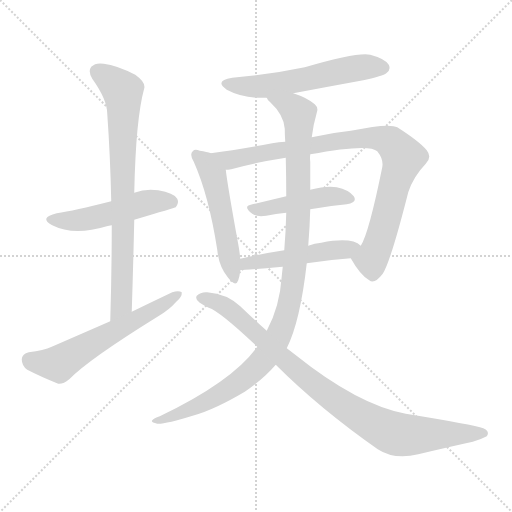
t = 0.00 s
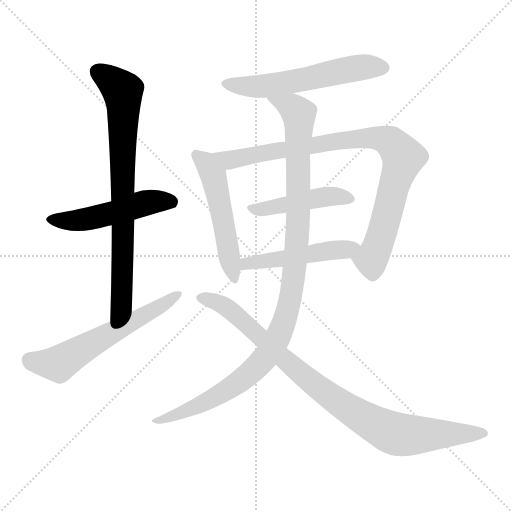
t = 1.63 s
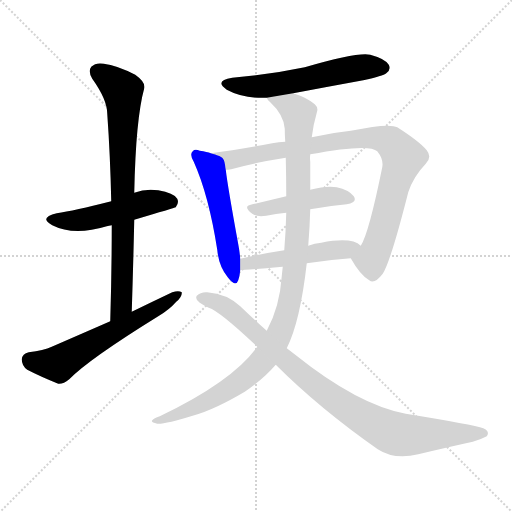
t = 3.27 s
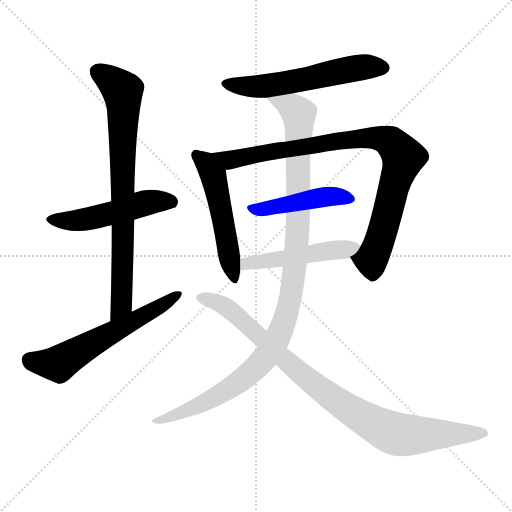
t = 4.90 s
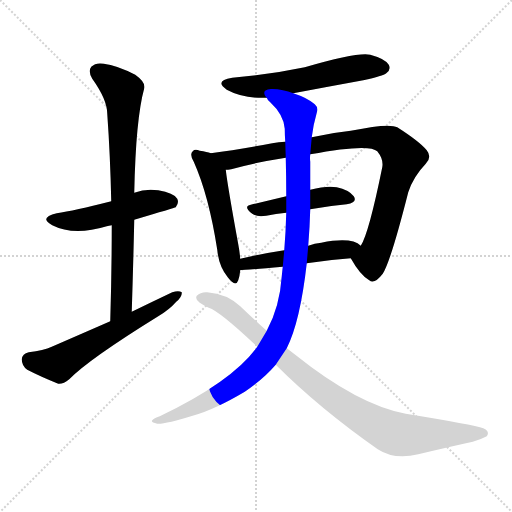
t = 6.53 s
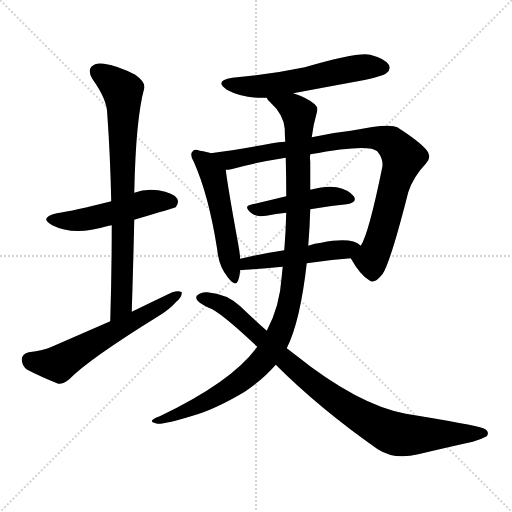
t = 8.16 s

The animated SVG that drew these frames (rendered in a browser with its animation timeline set to each time). Animation: 10 CSS @keyframes rules; one cycle of 8.16 s.

<svg version="1.1" viewBox="0 0 1024 1024" xmlns="http://www.w3.org/2000/svg">
  <g stroke="lightgray" stroke-dasharray="1,1" stroke-width="1" transform="scale(4, 4)">
    <line x1="0" y1="0" x2="256" y2="256"></line>
    <line x1="256" y1="0" x2="0" y2="256"></line>
    <line x1="128" y1="0" x2="128" y2="256"></line>
    <line x1="0" y1="128" x2="256" y2="128"></line>
  </g>
<g transform="scale(1, -1) translate(0, -900)">
   <style type="text/css">
    @keyframes keyframes0 {
      from {
       stroke: blue;
       stroke-dashoffset: 504;
       stroke-width: 128;
       }
       62% {
       animation-timing-function: step-end;
       stroke: blue;
       stroke-dashoffset: 0;
       stroke-width: 128;
       }
       to {
       stroke: black;
       stroke-width: 1024;
       }
       }
       #make-me-a-hanzi-animation-0 {
         animation: keyframes0 0.660156s both;
         animation-delay: 0.000000s;
         animation-timing-function: linear;
       }
    @keyframes keyframes1 {
      from {
       stroke: blue;
       stroke-dashoffset: 778;
       stroke-width: 128;
       }
       72% {
       animation-timing-function: step-end;
       stroke: blue;
       stroke-dashoffset: 0;
       stroke-width: 128;
       }
       to {
       stroke: black;
       stroke-width: 1024;
       }
       }
       #make-me-a-hanzi-animation-1 {
         animation: keyframes1 0.883138s both;
         animation-delay: 0.660156s;
         animation-timing-function: linear;
       }
    @keyframes keyframes2 {
      from {
       stroke: blue;
       stroke-dashoffset: 593;
       stroke-width: 128;
       }
       66% {
       animation-timing-function: step-end;
       stroke: blue;
       stroke-dashoffset: 0;
       stroke-width: 128;
       }
       to {
       stroke: black;
       stroke-width: 1024;
       }
       }
       #make-me-a-hanzi-animation-2 {
         animation: keyframes2 0.732585s both;
         animation-delay: 1.543294s;
         animation-timing-function: linear;
       }
    @keyframes keyframes3 {
      from {
       stroke: blue;
       stroke-dashoffset: 570;
       stroke-width: 128;
       }
       65% {
       animation-timing-function: step-end;
       stroke: blue;
       stroke-dashoffset: 0;
       stroke-width: 128;
       }
       to {
       stroke: black;
       stroke-width: 1024;
       }
       }
       #make-me-a-hanzi-animation-3 {
         animation: keyframes3 0.713867s both;
         animation-delay: 2.275879s;
         animation-timing-function: linear;
       }
    @keyframes keyframes4 {
      from {
       stroke: blue;
       stroke-dashoffset: 517;
       stroke-width: 128;
       }
       63% {
       animation-timing-function: step-end;
       stroke: blue;
       stroke-dashoffset: 0;
       stroke-width: 128;
       }
       to {
       stroke: black;
       stroke-width: 1024;
       }
       }
       #make-me-a-hanzi-animation-4 {
         animation: keyframes4 0.670736s both;
         animation-delay: 2.989746s;
         animation-timing-function: linear;
       }
    @keyframes keyframes5 {
      from {
       stroke: blue;
       stroke-dashoffset: 898;
       stroke-width: 128;
       }
       75% {
       animation-timing-function: step-end;
       stroke: blue;
       stroke-dashoffset: 0;
       stroke-width: 128;
       }
       to {
       stroke: black;
       stroke-width: 1024;
       }
       }
       #make-me-a-hanzi-animation-5 {
         animation: keyframes5 0.980794s both;
         animation-delay: 3.660482s;
         animation-timing-function: linear;
       }
    @keyframes keyframes6 {
      from {
       stroke: blue;
       stroke-dashoffset: 453;
       stroke-width: 128;
       }
       60% {
       animation-timing-function: step-end;
       stroke: blue;
       stroke-dashoffset: 0;
       stroke-width: 128;
       }
       to {
       stroke: black;
       stroke-width: 1024;
       }
       }
       #make-me-a-hanzi-animation-6 {
         animation: keyframes6 0.618652s both;
         animation-delay: 4.641276s;
         animation-timing-function: linear;
       }
    @keyframes keyframes7 {
      from {
       stroke: blue;
       stroke-dashoffset: 493;
       stroke-width: 128;
       }
       62% {
       animation-timing-function: step-end;
       stroke: blue;
       stroke-dashoffset: 0;
       stroke-width: 128;
       }
       to {
       stroke: black;
       stroke-width: 1024;
       }
       }
       #make-me-a-hanzi-animation-7 {
         animation: keyframes7 0.651204s both;
         animation-delay: 5.259928s;
         animation-timing-function: linear;
       }
    @keyframes keyframes8 {
      from {
       stroke: blue;
       stroke-dashoffset: 1077;
       stroke-width: 128;
       }
       78% {
       animation-timing-function: step-end;
       stroke: blue;
       stroke-dashoffset: 0;
       stroke-width: 128;
       }
       to {
       stroke: black;
       stroke-width: 1024;
       }
       }
       #make-me-a-hanzi-animation-8 {
         animation: keyframes8 1.126465s both;
         animation-delay: 5.911133s;
         animation-timing-function: linear;
       }
    @keyframes keyframes9 {
      from {
       stroke: blue;
       stroke-dashoffset: 909;
       stroke-width: 128;
       }
       75% {
       animation-timing-function: step-end;
       stroke: blue;
       stroke-dashoffset: 0;
       stroke-width: 128;
       }
       to {
       stroke: black;
       stroke-width: 1024;
       }
       }
       #make-me-a-hanzi-animation-9 {
         animation: keyframes9 0.989746s both;
         animation-delay: 7.037598s;
         animation-timing-function: linear;
       }
</style>
<path d="M 268.5 460.5 Q 349.5 484.5 351.5 485.5 Q 358.5 494.5 354.5 502.5 Q 347.5 514.5 316.5 519.5 Q 291.5 523.5 268.5 514.5 L 222.5 497.5 Q 147.5 478.5 113.5 473.5 Q 76.5 464.5 104.5 449.5 Q 147.5 427.5 213.5 447.5 Q 217.5 448.5 223.5 449.5 L 268.5 460.5 Z" fill="lightgray"></path> 
<path d="M 263.5 276.5 Q 266.5 370.5 268.5 460.5 L 268.5 514.5 Q 271.5 662.5 288.5 723.5 Q 291.5 735.5 270.5 750.5 Q 233.5 769.5 207.5 772.5 Q 191.5 775.5 182.5 766.5 Q 175.5 757.5 184.5 742.5 Q 214.5 700.5 214.5 672.5 Q 220.5 588.5 222.5 497.5 L 223.5 449.5 Q 223.5 358.5 220.5 257.5 C 219.5 227.5 262.5 246.5 263.5 276.5 Z" fill="lightgray"></path> 
<path d="M 220.5 257.5 Q 165.5 233.5 103.5 206.5 Q 87.5 199.5 57.5 195.5 Q 44.5 192.5 43.5 181.5 Q 43.5 168.5 54.5 160.5 Q 79.5 147.5 116.5 132.5 Q 126.5 131.5 138.5 141.5 Q 177.5 181.5 316.5 267.5 Q 338.5 280.5 352.5 296.5 Q 364.5 306.5 363.5 315.5 Q 357.5 319.5 344.5 315.5 Q 304.5 296.5 263.5 276.5 L 220.5 257.5 Z" fill="lightgray"></path> 
<path d="M 586.5 713.5 Q 655.5 726.5 726.5 739.5 Q 766.5 748.5 772.5 753.5 Q 782.5 760.5 777.5 770.5 Q 770.5 782.5 740.5 790.5 Q 716.5 796.5 609.5 765.5 Q 537.5 750.5 464.5 744.5 Q 427.5 738.5 453.5 720.5 Q 486.5 702.5 533.5 704.5 L 586.5 713.5 Z" fill="lightgray"></path> 
<path d="M 421.5 593.5 Q 414.5 596.5 399.5 598.5 Q 389.5 602.5 385.5 597.5 Q 378.5 591.5 387.5 576.5 Q 417.5 509.5 434.5 400.5 Q 437.5 367.5 455.5 345.5 Q 471.5 324.5 476.5 339.5 Q 479.5 348.5 480.5 359.5 L 480.5 382.5 Q 479.5 395.5 476.5 411.5 Q 455.5 526.5 451.5 560.5 C 448.5 585.5 448.5 585.5 421.5 593.5 Z" fill="lightgray"></path> 
<path d="M 701.5 383.5 Q 720.5 349.5 738.5 339.5 Q 748.5 330.5 765.5 352.5 Q 781.5 377.5 816.5 515.5 Q 826.5 546.5 851.5 572.5 Q 864.5 585.5 853.5 599.5 Q 838.5 617.5 794.5 645.5 Q 778.5 654.5 701.5 638.5 Q 662.5 634.5 623.5 625.5 L 570.5 616.5 Q 557.5 616.5 544.5 613.5 Q 475.5 600.5 421.5 593.5 C 391.5 589.5 421.5 555.5 451.5 560.5 Q 455.5 560.5 462.5 561.5 Q 507.5 574.5 571.5 584.5 L 620.5 591.5 Q 738.5 613.5 754.5 597.5 Q 767.5 581.5 764.5 565.5 Q 737.5 432.5 721.5 408.5 C 708.5 381.5 696.5 391.5 701.5 383.5 Z" fill="lightgray"></path> 
<path d="M 572.5 507.5 Q 535.5 498.5 501.5 490.5 Q 485.5 487.5 504.5 472.5 Q 513.5 465.5 532.5 468.5 Q 551.5 472.5 572.5 474.5 L 620.5 481.5 Q 659.5 488.5 693.5 491.5 Q 715.5 495.5 707.5 507.5 Q 697.5 520.5 673.5 525.5 Q 654.5 529.5 620.5 520.5 L 572.5 507.5 Z" fill="lightgray"></path> 
<path d="M 613.5 373.5 Q 658.5 380.5 701.5 383.5 C 731.5 385.5 745.5 390.5 721.5 408.5 Q 703.5 426.5 642.5 414.5 Q 629.5 413.5 616.5 408.5 L 568.5 399.5 Q 522.5 392.5 480.5 382.5 C 451.5 375.5 450.5 357.5 480.5 359.5 Q 487.5 359.5 565.5 366.5 L 613.5 373.5 Z" fill="lightgray"></path> 
<path d="M 514.5 206.5 Q 465.5 137.5 319.5 67.5 Q 307.5 63.5 304.5 59.5 Q 300.5 55.5 314.5 52.5 Q 330.5 51.5 388.5 69.5 Q 430.5 81.5 489.5 116.5 Q 526.5 141.5 551.5 170.5 L 573.5 203.5 Q 600.5 257.5 613.5 373.5 L 616.5 408.5 Q 619.5 445.5 620.5 481.5 L 620.5 520.5 Q 620.5 551.5 620.5 576.5 Q 619.5 583.5 620.5 591.5 L 623.5 625.5 Q 626.5 650.5 633.5 674.5 Q 637.5 684.5 629.5 691.5 Q 614.5 704.5 586.5 713.5 C 558.5 724.5 513.5 727.5 533.5 704.5 Q 534.5 700.5 540.5 695.5 Q 567.5 670.5 569.5 642.5 Q 569.5 629.5 570.5 616.5 L 571.5 584.5 Q 572.5 544.5 572.5 507.5 L 572.5 474.5 Q 571.5 435.5 568.5 399.5 L 565.5 366.5 Q 564.5 357.5 563.5 347.5 Q 559.5 286.5 533.5 238.5 L 514.5 206.5 Z" fill="lightgray"></path> 
<path d="M 551.5 170.5 Q 638.5 83.5 755.5 1.5 Q 789.5 -20.5 836.5 -8.5 Q 899.5 6.5 945.5 16.5 Q 960.5 20.5 973.5 27.5 Q 980.5 37.5 966.5 43.5 Q 947.5 50.5 811.5 72.5 Q 715.5 90.5 590.5 190.5 Q 581.5 197.5 573.5 203.5 L 533.5 238.5 Q 506.5 262.5 480.5 287.5 Q 453.5 312.5 414.5 315.5 Q 401.5 316.5 393.5 308.5 Q 389.5 301.5 399.5 294.5 Q 408.5 288.5 417.5 284.5 Q 439.5 277.5 514.5 206.5 L 551.5 170.5 Z" fill="lightgray"></path> 
      <clipPath id="make-me-a-hanzi-clip-0">
      <path d="M 268.5 460.5 Q 349.5 484.5 351.5 485.5 Q 358.5 494.5 354.5 502.5 Q 347.5 514.5 316.5 519.5 Q 291.5 523.5 268.5 514.5 L 222.5 497.5 Q 147.5 478.5 113.5 473.5 Q 76.5 464.5 104.5 449.5 Q 147.5 427.5 213.5 447.5 Q 217.5 448.5 223.5 449.5 L 268.5 460.5 Z" fill="lightgray"></path>
      </clipPath>
      <path clip-path="url(#make-me-a-hanzi-clip-0)" d="M 105.5 462.5 L 153.5 458.5 L 290.5 494.5 L 334.5 498.5 L 347.5 492.5 " fill="none" id="make-me-a-hanzi-animation-0" stroke-dasharray="376 752" stroke-linecap="round"></path>

      <clipPath id="make-me-a-hanzi-clip-1">
      <path d="M 263.5 276.5 Q 266.5 370.5 268.5 460.5 L 268.5 514.5 Q 271.5 662.5 288.5 723.5 Q 291.5 735.5 270.5 750.5 Q 233.5 769.5 207.5 772.5 Q 191.5 775.5 182.5 766.5 Q 175.5 757.5 184.5 742.5 Q 214.5 700.5 214.5 672.5 Q 220.5 588.5 222.5 497.5 L 223.5 449.5 Q 223.5 358.5 220.5 257.5 C 219.5 227.5 262.5 246.5 263.5 276.5 Z" fill="lightgray"></path>
      </clipPath>
      <path clip-path="url(#make-me-a-hanzi-clip-1)" d="M 194.5 757.5 L 245.5 717.5 L 247.5 692.5 L 244.5 316.5 L 242.5 290.5 L 225.5 265.5 " fill="none" id="make-me-a-hanzi-animation-1" stroke-dasharray="650 1300" stroke-linecap="round"></path>

      <clipPath id="make-me-a-hanzi-clip-2">
      <path d="M 220.5 257.5 Q 165.5 233.5 103.5 206.5 Q 87.5 199.5 57.5 195.5 Q 44.5 192.5 43.5 181.5 Q 43.5 168.5 54.5 160.5 Q 79.5 147.5 116.5 132.5 Q 126.5 131.5 138.5 141.5 Q 177.5 181.5 316.5 267.5 Q 338.5 280.5 352.5 296.5 Q 364.5 306.5 363.5 315.5 Q 357.5 319.5 344.5 315.5 Q 304.5 296.5 263.5 276.5 L 220.5 257.5 Z" fill="lightgray"></path>
      </clipPath>
      <path clip-path="url(#make-me-a-hanzi-clip-2)" d="M 59.5 180.5 L 117.5 172.5 L 358.5 311.5 " fill="none" id="make-me-a-hanzi-animation-2" stroke-dasharray="465 930" stroke-linecap="round"></path>

      <clipPath id="make-me-a-hanzi-clip-3">
      <path d="M 586.5 713.5 Q 655.5 726.5 726.5 739.5 Q 766.5 748.5 772.5 753.5 Q 782.5 760.5 777.5 770.5 Q 770.5 782.5 740.5 790.5 Q 716.5 796.5 609.5 765.5 Q 537.5 750.5 464.5 744.5 Q 427.5 738.5 453.5 720.5 Q 486.5 702.5 533.5 704.5 L 586.5 713.5 Z" fill="lightgray"></path>
      </clipPath>
      <path clip-path="url(#make-me-a-hanzi-clip-3)" d="M 456.5 733.5 L 525.5 727.5 L 722.5 765.5 L 766.5 764.5 " fill="none" id="make-me-a-hanzi-animation-3" stroke-dasharray="442 884" stroke-linecap="round"></path>

      <clipPath id="make-me-a-hanzi-clip-4">
      <path d="M 421.5 593.5 Q 414.5 596.5 399.5 598.5 Q 389.5 602.5 385.5 597.5 Q 378.5 591.5 387.5 576.5 Q 417.5 509.5 434.5 400.5 Q 437.5 367.5 455.5 345.5 Q 471.5 324.5 476.5 339.5 Q 479.5 348.5 480.5 359.5 L 480.5 382.5 Q 479.5 395.5 476.5 411.5 Q 455.5 526.5 451.5 560.5 C 448.5 585.5 448.5 585.5 421.5 593.5 Z" fill="lightgray"></path>
      </clipPath>
      <path clip-path="url(#make-me-a-hanzi-clip-4)" d="M 393.5 590.5 L 426.5 549.5 L 466.5 344.5 " fill="none" id="make-me-a-hanzi-animation-4" stroke-dasharray="389 778" stroke-linecap="round"></path>

      <clipPath id="make-me-a-hanzi-clip-5">
      <path d="M 701.5 383.5 Q 720.5 349.5 738.5 339.5 Q 748.5 330.5 765.5 352.5 Q 781.5 377.5 816.5 515.5 Q 826.5 546.5 851.5 572.5 Q 864.5 585.5 853.5 599.5 Q 838.5 617.5 794.5 645.5 Q 778.5 654.5 701.5 638.5 Q 662.5 634.5 623.5 625.5 L 570.5 616.5 Q 557.5 616.5 544.5 613.5 Q 475.5 600.5 421.5 593.5 C 391.5 589.5 421.5 555.5 451.5 560.5 Q 455.5 560.5 462.5 561.5 Q 507.5 574.5 571.5 584.5 L 620.5 591.5 Q 738.5 613.5 754.5 597.5 Q 767.5 581.5 764.5 565.5 Q 737.5 432.5 721.5 408.5 C 708.5 381.5 696.5 391.5 701.5 383.5 Z" fill="lightgray"></path>
      </clipPath>
      <path clip-path="url(#make-me-a-hanzi-clip-5)" d="M 428.5 590.5 L 464.5 580.5 L 716.5 624.5 L 757.5 624.5 L 780.5 616.5 L 806.5 585.5 L 768.5 447.5 L 741.5 380.5 L 713.5 380.5 " fill="none" id="make-me-a-hanzi-animation-5" stroke-dasharray="770 1540" stroke-linecap="round"></path>

      <clipPath id="make-me-a-hanzi-clip-6">
      <path d="M 572.5 507.5 Q 535.5 498.5 501.5 490.5 Q 485.5 487.5 504.5 472.5 Q 513.5 465.5 532.5 468.5 Q 551.5 472.5 572.5 474.5 L 620.5 481.5 Q 659.5 488.5 693.5 491.5 Q 715.5 495.5 707.5 507.5 Q 697.5 520.5 673.5 525.5 Q 654.5 529.5 620.5 520.5 L 572.5 507.5 Z" fill="lightgray"></path>
      </clipPath>
      <path clip-path="url(#make-me-a-hanzi-clip-6)" d="M 502.5 481.5 L 646.5 506.5 L 697.5 501.5 " fill="none" id="make-me-a-hanzi-animation-6" stroke-dasharray="325 650" stroke-linecap="round"></path>

      <clipPath id="make-me-a-hanzi-clip-7">
      <path d="M 613.5 373.5 Q 658.5 380.5 701.5 383.5 C 731.5 385.5 745.5 390.5 721.5 408.5 Q 703.5 426.5 642.5 414.5 Q 629.5 413.5 616.5 408.5 L 568.5 399.5 Q 522.5 392.5 480.5 382.5 C 451.5 375.5 450.5 357.5 480.5 359.5 Q 487.5 359.5 565.5 366.5 L 613.5 373.5 Z" fill="lightgray"></path>
      </clipPath>
      <path clip-path="url(#make-me-a-hanzi-clip-7)" d="M 482.5 365.5 L 504.5 375.5 L 552.5 378.5 L 714.5 407.5 " fill="none" id="make-me-a-hanzi-animation-7" stroke-dasharray="365 730" stroke-linecap="round"></path>

      <clipPath id="make-me-a-hanzi-clip-8">
      <path d="M 514.5 206.5 Q 465.5 137.5 319.5 67.5 Q 307.5 63.5 304.5 59.5 Q 300.5 55.5 314.5 52.5 Q 330.5 51.5 388.5 69.5 Q 430.5 81.5 489.5 116.5 Q 526.5 141.5 551.5 170.5 L 573.5 203.5 Q 600.5 257.5 613.5 373.5 L 616.5 408.5 Q 619.5 445.5 620.5 481.5 L 620.5 520.5 Q 620.5 551.5 620.5 576.5 Q 619.5 583.5 620.5 591.5 L 623.5 625.5 Q 626.5 650.5 633.5 674.5 Q 637.5 684.5 629.5 691.5 Q 614.5 704.5 586.5 713.5 C 558.5 724.5 513.5 727.5 533.5 704.5 Q 534.5 700.5 540.5 695.5 Q 567.5 670.5 569.5 642.5 Q 569.5 629.5 570.5 616.5 L 571.5 584.5 Q 572.5 544.5 572.5 507.5 L 572.5 474.5 Q 571.5 435.5 568.5 399.5 L 565.5 366.5 Q 564.5 357.5 563.5 347.5 Q 559.5 286.5 533.5 238.5 L 514.5 206.5 Z" fill="lightgray"></path>
      </clipPath>
      <path clip-path="url(#make-me-a-hanzi-clip-8)" d="M 540.5 702.5 L 584.5 685.5 L 598.5 663.5 L 590.5 365.5 L 562.5 239.5 L 534.5 189.5 L 470.5 130.5 L 401.5 91.5 L 310.5 57.5 " fill="none" id="make-me-a-hanzi-animation-8" stroke-dasharray="949 1898" stroke-linecap="round"></path>

      <clipPath id="make-me-a-hanzi-clip-9">
      <path d="M 551.5 170.5 Q 638.5 83.5 755.5 1.5 Q 789.5 -20.5 836.5 -8.5 Q 899.5 6.5 945.5 16.5 Q 960.5 20.5 973.5 27.5 Q 980.5 37.5 966.5 43.5 Q 947.5 50.5 811.5 72.5 Q 715.5 90.5 590.5 190.5 Q 581.5 197.5 573.5 203.5 L 533.5 238.5 Q 506.5 262.5 480.5 287.5 Q 453.5 312.5 414.5 315.5 Q 401.5 316.5 393.5 308.5 Q 389.5 301.5 399.5 294.5 Q 408.5 288.5 417.5 284.5 Q 439.5 277.5 514.5 206.5 L 551.5 170.5 Z" fill="lightgray"></path>
      </clipPath>
      <path clip-path="url(#make-me-a-hanzi-clip-9)" d="M 402.5 304.5 L 432.5 296.5 L 463.5 277.5 L 626.5 132.5 L 757.5 46.5 L 810.5 29.5 L 965.5 33.5 " fill="none" id="make-me-a-hanzi-animation-9" stroke-dasharray="781 1562" stroke-linecap="round"></path>

</g>
</svg>
